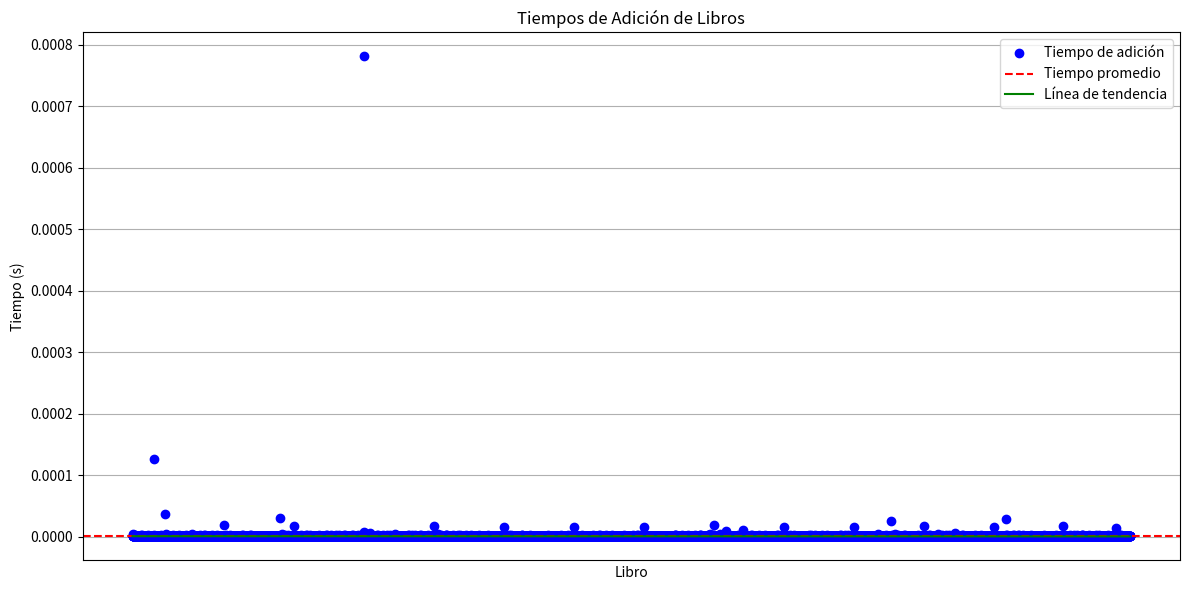

Python code for this plot: (Note: this script raises an exception after producing the figure.)
import random
import string
import time
import numpy as np
import matplotlib.pyplot as plt

class Nodo:
    def __init__(self, libro):
        self.libro = libro
        self.siguiente = None
        self.anterior = None

class ListaLibros:
    def __init__(self):
        self.cabeza = None
        self.cola = None

    def agregar_libro(self, libro):
        nuevo_nodo = Nodo(libro)
        if not self.cabeza:
            self.cabeza = self.cola = nuevo_nodo
        else:
            nuevo_nodo.anterior = self.cola
            self.cola.siguiente = nuevo_nodo
            self.cola = nuevo_nodo

    def eliminar_libro(self, libro):
        actual = self.cabeza
        while actual:
            if actual.libro == libro:
                if actual.anterior:
                    actual.anterior.siguiente = actual.siguiente
                else:
                    self.cabeza = actual.siguiente
                if actual.siguiente:
                    actual.siguiente.anterior = actual.anterior
                else:
                    self.cola = actual.anterior
                del actual
                return
            actual = actual.siguiente

    def buscar_libro(self, libro):
        actual = self.cabeza
        while actual:
            if actual.libro == libro:
                return True
            actual = actual.siguiente
        return False

    def imprimir_lista(self):
        actual = self.cabeza
        while actual:
            print(actual.libro, end=" ")
            actual = actual.siguiente
        print()

def generar_libros_aleatorios(num_libros, longitud_nombre):
    libros = []
    for _ in range(num_libros):
        nombre_libro = ''.join(random.choices(string.ascii_letters + string.digits, k=longitud_nombre))
        libros.append(nombre_libro)
    return libros

def menu():
    print("\n--- Menú ---")
    print("1. Agregar un libro")
    print("2. Eliminar un libro")
    print("3. Buscar un libro")
    print("4. Imprimir lista de libros")
    print("5. Buscar todos los libros y calcular tiempo promedio")
    print("6. Salir")
    print("7. Eliminar todos los libros y calcular tiempo promedio")
    print("8. Eliminar libros aleatorios y calcular tiempo promedio")
    print("9. Buscar libros aleatorios y calcular tiempo promedio")
    opcion = input("Seleccione una opción: ")
    return opcion

if __name__ == "__main__":
    lista = ListaLibros()
    
    libros = generar_libros_aleatorios(10000, 10)
    
    add_times = []
    libro_names = []
    
    total_start_time = time.time()
    
    for libro in libros:
        start_time = time.perf_counter()  # Inicia el cronómetro
        
        lista.agregar_libro(libro)  # Añade el libro a la lista
        
        end_time = time.perf_counter()  # Detiene el cronómetro
        
        add_time = end_time - start_time  # Calcula el tiempo que tomó añadir el libro
        add_times.append(add_time)  # Añade el tiempo a la lista de tiempos
        libro_names.append(libro)  # Añade el nombre del libro a la lista de nombres
        
        

    
    total_end_time = time.time()
    total_time = total_end_time - total_start_time
    
    avg_time = sum(add_times) / len(add_times) if add_times else 0
    
    print(f"\nTiempo promedio para añadir un libro: {avg_time:.20f} segundos")
    print(f"Tiempo total para cargar y añadir todos los libros: {total_time:.20f} segundos")
    
    plt.figure(figsize=(12, 6))

    # Gráfica de los tiempos de adición
    plt.plot(libro_names, add_times, marker='o', linestyle='', color='b', label='Tiempo de adición')
    plt.axhline(y=avg_time, color='r', linestyle='--', label='Tiempo promedio')

    # Calcular y graficar la línea de tendencia
    x = np.arange(len(libro_names))  # Crear un array con el número de libros
    y = np.array(add_times)  # Convertir los tiempos de adición a un array numpy
    m, b = np.polyfit(x, y, 1)  # Calcular la pendiente y la intersección y de la línea de tendencia
    plt.plot(x, m*x + b, color='g', label='Línea de tendencia')  # Añadir la línea de tendencia a la gráfica

    plt.xlabel('Libro')
    plt.ylabel('Tiempo (s)')
    plt.title('Tiempos de Adición de Libros')
    plt.legend()
    plt.xticks([])  
    plt.tight_layout()
    plt.grid(axis='y')
    plt.show()

    while True:
        opcion = menu()
        
        if opcion == "1":
            libro = input("Ingrese el nombre del libro a agregar: ")
            lista.agregar_libro(libro)
        
        elif opcion == "2":
            libro = input("Ingrese el nombre del libro a eliminar: ")
            lista.eliminar_libro(libro)
        
        elif opcion == "3":
            libro = input("Ingrese el nombre del libro a buscar: ")
            resultado = lista.buscar_libro(libro)
            print(f"El libro '{libro}' está en la lista:", "Sí" if resultado else "No")
        
        elif opcion == "4":
            lista.imprimir_lista()
        
        elif opcion == "5":
            search_times = []
            
            start_all_time = time.time()
            for libro in libros:
                start_time = time.perf_counter()
                lista.buscar_libro(libro)
                end_time = time.perf_counter()
                search_time = end_time - start_time
                search_times.append(search_time)
                
            end_all_time = time.time()
            all_search_time = end_all_time - start_all_time
            
            avg_time = sum(search_times) / len(search_times) if search_times else 0
            print(f"\nTiempo promedio de búsqueda: {avg_time:.20f} segundos")
            print(f"Tiempo total para buscar todos los libros: {all_search_time:.20f} segundos")



            
            plt.plot(libro_names, search_times, marker='o', linestyle='', color='b', label='Tiempo de búsqueda')
            plt.axhline(y=avg_time, color='r', linestyle='--', label='Tiempo promedio')
            x = np.arange(len(libro_names))  # Crear un array con el número de libros
            y = np.array(search_times)  # Convertir los tiempos de búsqueda a un array numpy
            m, b = np.polyfit(x, y, 1)  # Calcular la pendiente y la intersección y de la línea de tendencia
            plt.plot(x, m*x + b, color='g', label='Línea de tendencia') 
            plt.xlabel('Libro')
            plt.ylabel('Tiempo (s)')
            plt.title('Tiempos de Búsqueda de Libros')
            plt.legend()
            plt.xticks([])
            plt.tight_layout()
            plt.grid(axis='y')
            plt.show()
        
        elif opcion == "6":
            print("Saliendo del programa...")
            break
        
        elif opcion == "7":
            deletion_times = []
            
            start_all_time = time.time()
            for libro in libros:
                start_time = time.perf_counter()
                lista.eliminar_libro(libro)
                end_time = time.perf_counter()
                deletion_time = end_time - start_time
                deletion_times.append(deletion_time)
                
            end_all_time = time.time()
            all_deletion_time = end_all_time - start_all_time
            
            avg_time = sum(deletion_times) / len(deletion_times) if deletion_times else 0
            print(f"\nTiempo promedio de eliminación: {avg_time:.20f} segundos")
            print(f"Tiempo total para eliminar todos los libros: {all_deletion_time:.20f} segundos")
            
            
            
            plt.plot(libro_names, deletion_times, marker='o', linestyle='', color='b', label='Tiempo de eliminación')
            plt.axhline(y=avg_time, color='r', linestyle='--', label='Tiempo promedio')
            x = np.arange(len(libro_names))  # Crear un array con el número de libros
            y = np.array(deletion_times)  # Convertir los tiempos de eliminación a un array numpy
            m, b = np.polyfit(x, y, 1)  # Calcular la pendiente y la intersección y de la línea de tendencia
            plt.plot(x, m*x + b, color='g', label='Línea de tendencia')
            plt.xlabel('Libro')
            plt.ylabel('Tiempo (s)')
            plt.title('Tiempos de Eliminación de Libros')
            plt.legend()
            plt.xticks([])
            plt.tight_layout()
            plt.grid(axis='y')
            plt.show()

        elif opcion == "8":
            deletion_times = []
            
            start_all_time = time.time()
            for _ in range(len(libros)):
                libro = random.choice(libros)  # Selecciona un libro aleatorio
                libros.remove(libro)  # Elimina el libro de la lista de libros
                
                start_time = time.perf_counter()
                lista.eliminar_libro(libro)  # Elimina el libro de la lista enlazada
                end_time = time.perf_counter()
                
                deletion_time = end_time - start_time
                deletion_times.append(deletion_time)
                
            end_all_time = time.time()
            all_deletion_time = end_all_time - start_all_time
            
            avg_time = sum(deletion_times) / len(deletion_times) if deletion_times else 0
            print(f"\nTiempo promedio de eliminación: {avg_time:.20f} segundos")
            print(f"Tiempo total para eliminar todos los libros: {all_deletion_time:.20f} segundos")
            
            plt.plot(deletion_times, marker='o', linestyle='', color='b', label='Tiempo de eliminación')
            x = np.arange(len(deletion_times))  # Crear un array con el número de libros
            y = np.array(deletion_times)  # Convertir los tiempos de eliminación a un array numpy
            m, b = np.polyfit(x, y, 1)  # Calcular la pendiente y la intersección y de la línea de tendencia
            plt.plot(x, m*x + b, color='g', label='Línea de tendencia')
            plt.xlabel('Libro')
            plt.ylabel('Tiempo (s)')
            plt.title('Tiempos de Eliminación de Libros Aleatorios')
            plt.legend()
            plt.xticks([])
            plt.tight_layout()
            plt.grid(axis='y')
            plt.show()

        elif opcion == "9":
            search_times = []
            
            start_all_time = time.time()
            for _ in range(len(libros)):
                libro = random.choice(libros)  # Selecciona un libro aleatorio
                
                start_time = time.perf_counter()
                lista.buscar_libro(libro)  # Busca el libro en la lista enlazada
                end_time = time.perf_counter()
                
                search_time = end_time - start_time
                search_times.append(search_time)
                
            end_all_time = time.time()
            all_search_time = end_all_time - start_all_time
            
            avg_time = sum(search_times) / len(search_times) if search_times else 0
            print(f"\nTiempo promedio de búsqueda: {avg_time:.20f} segundos")
            print(f"Tiempo total para buscar todos los libros: {all_search_time:.20f} segundos")
            
            plt.plot(search_times, marker='o', linestyle='', color='b', label='Tiempo de búsqueda')
            x = np.arange(len(search_times))  # Crear un array con el número de libros
            y = np.array(search_times)  # Convertir los tiempos de búsqueda a un array numpy
            m, b = np.polyfit(x, y, 1)  # Calcular la pendiente y la intersección y de la línea de tendencia
            plt.plot(x, m*x + b, color='g', label='Línea de tendencia')
            plt.xlabel('Libro')
            plt.ylabel('Tiempo (s)')
            plt.title('Tiempos de Búsqueda de Libros Aleatorios')
            plt.legend()
            plt.xticks([])
            plt.tight_layout()
            plt.grid(axis='y')
            plt.show()


        
        else:
            print("Opción no válida. Por favor, intente de nuevo.")